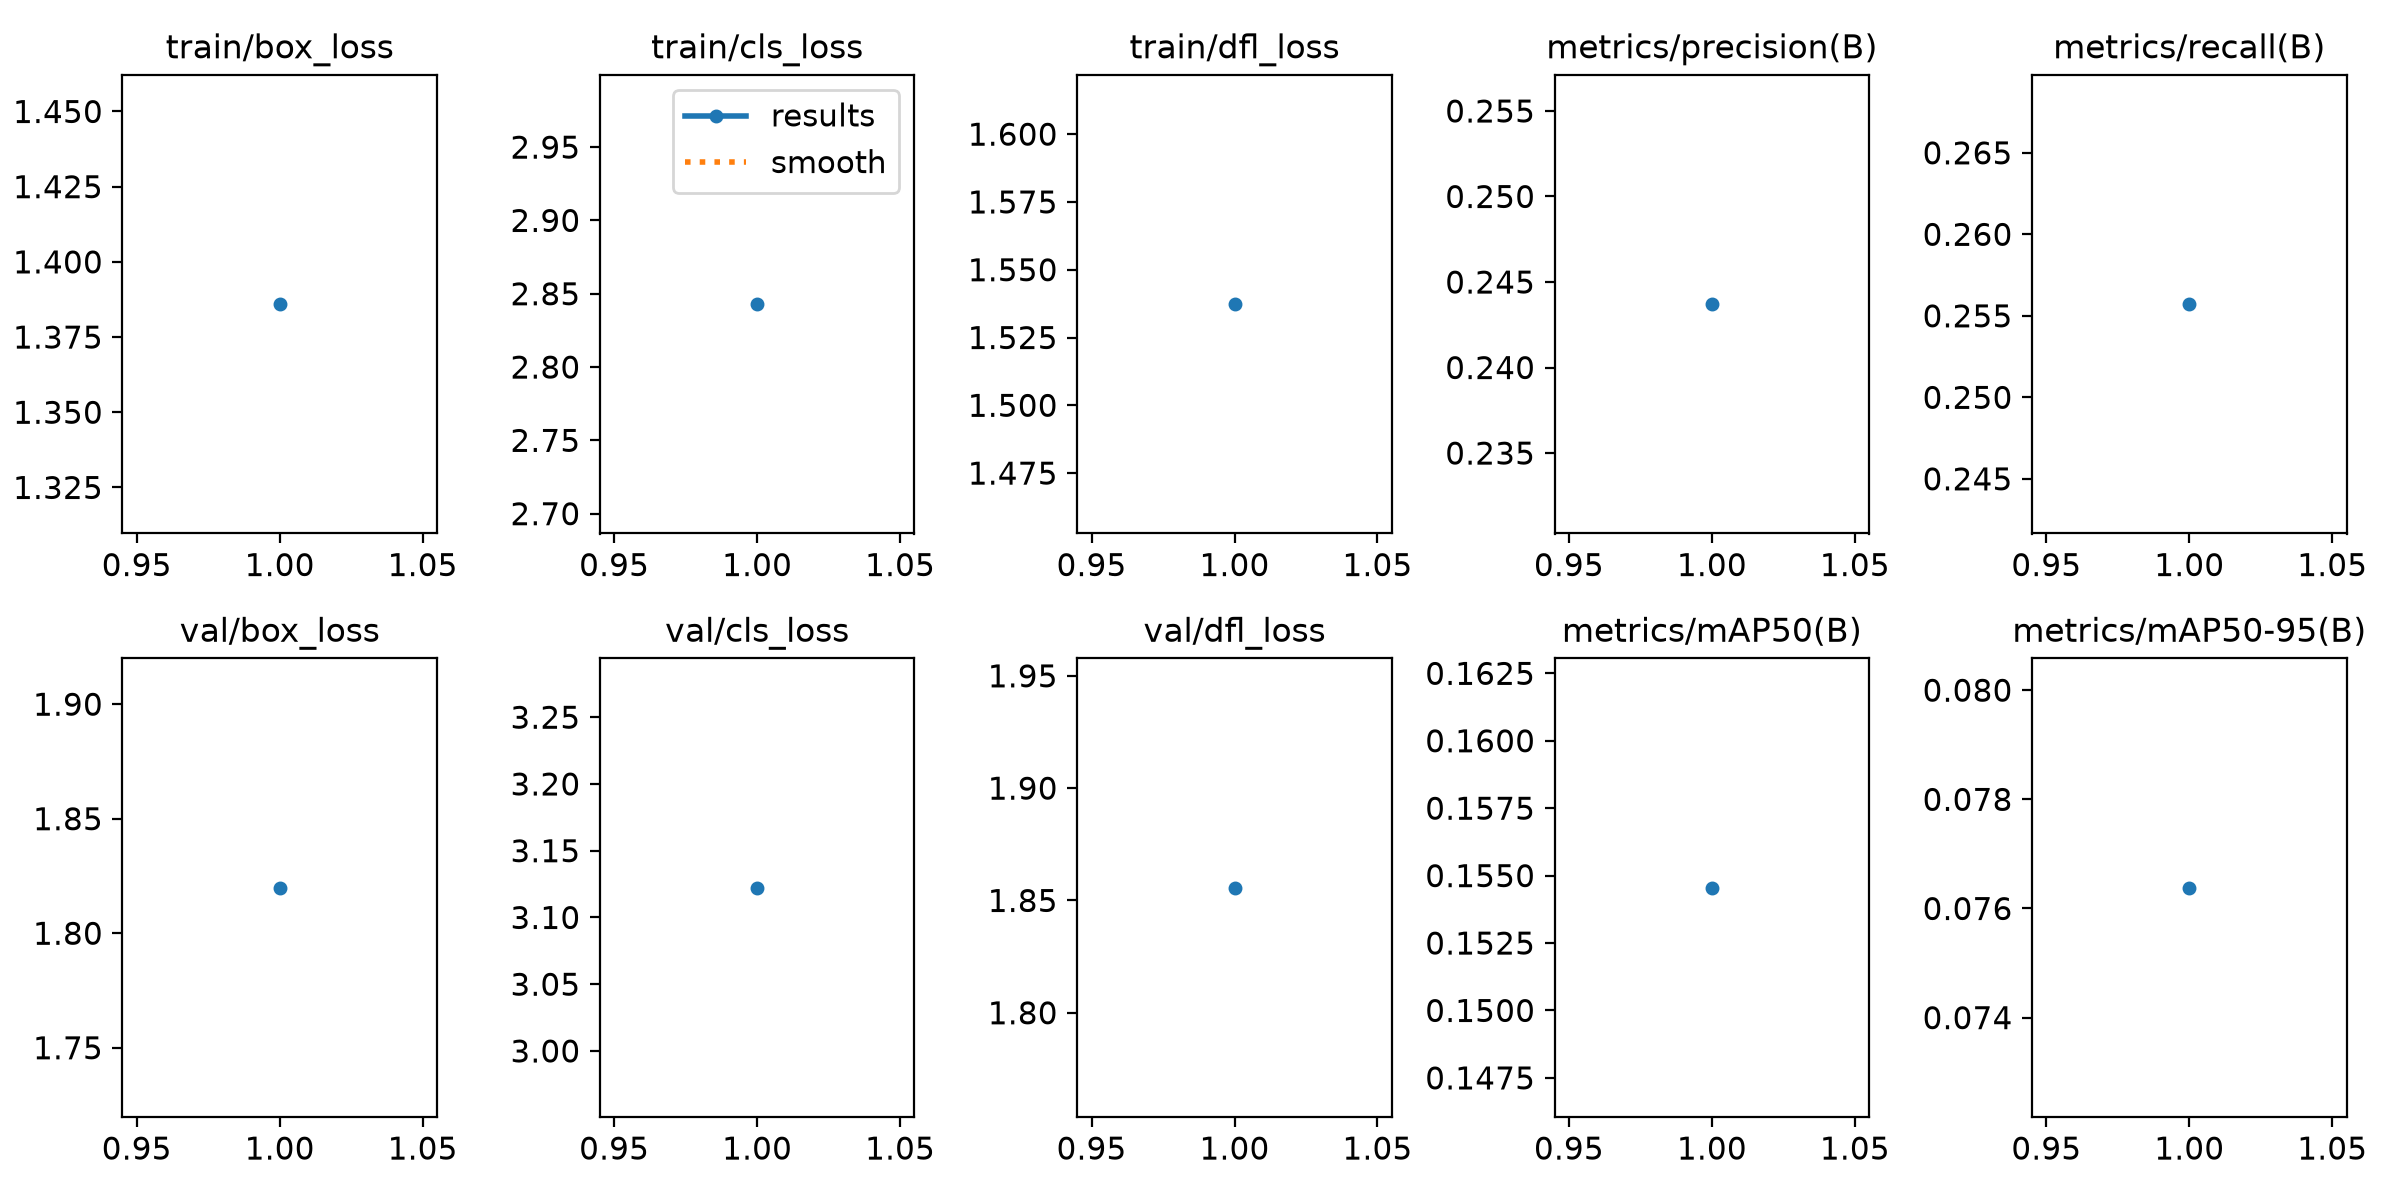

The data file committed next to this chart (first rows):
epoch, time, train/box_loss, train/cls_loss, train/dfl_loss, metrics/precision(B), metrics/recall(B), metrics/mAP50(B), metrics/mAP50-95(B), val/box_loss, val/cls_loss, val/dfl_loss, lr/pg0, lr/pg1, lr/pg2
1, 145.8, 1.386, 2.843, 1.537, 0.2437, 0.2557, 0.1545, 0.07638, 1.82, 3.122, 1.856, 0.000332, 0.000332, 0.000332
